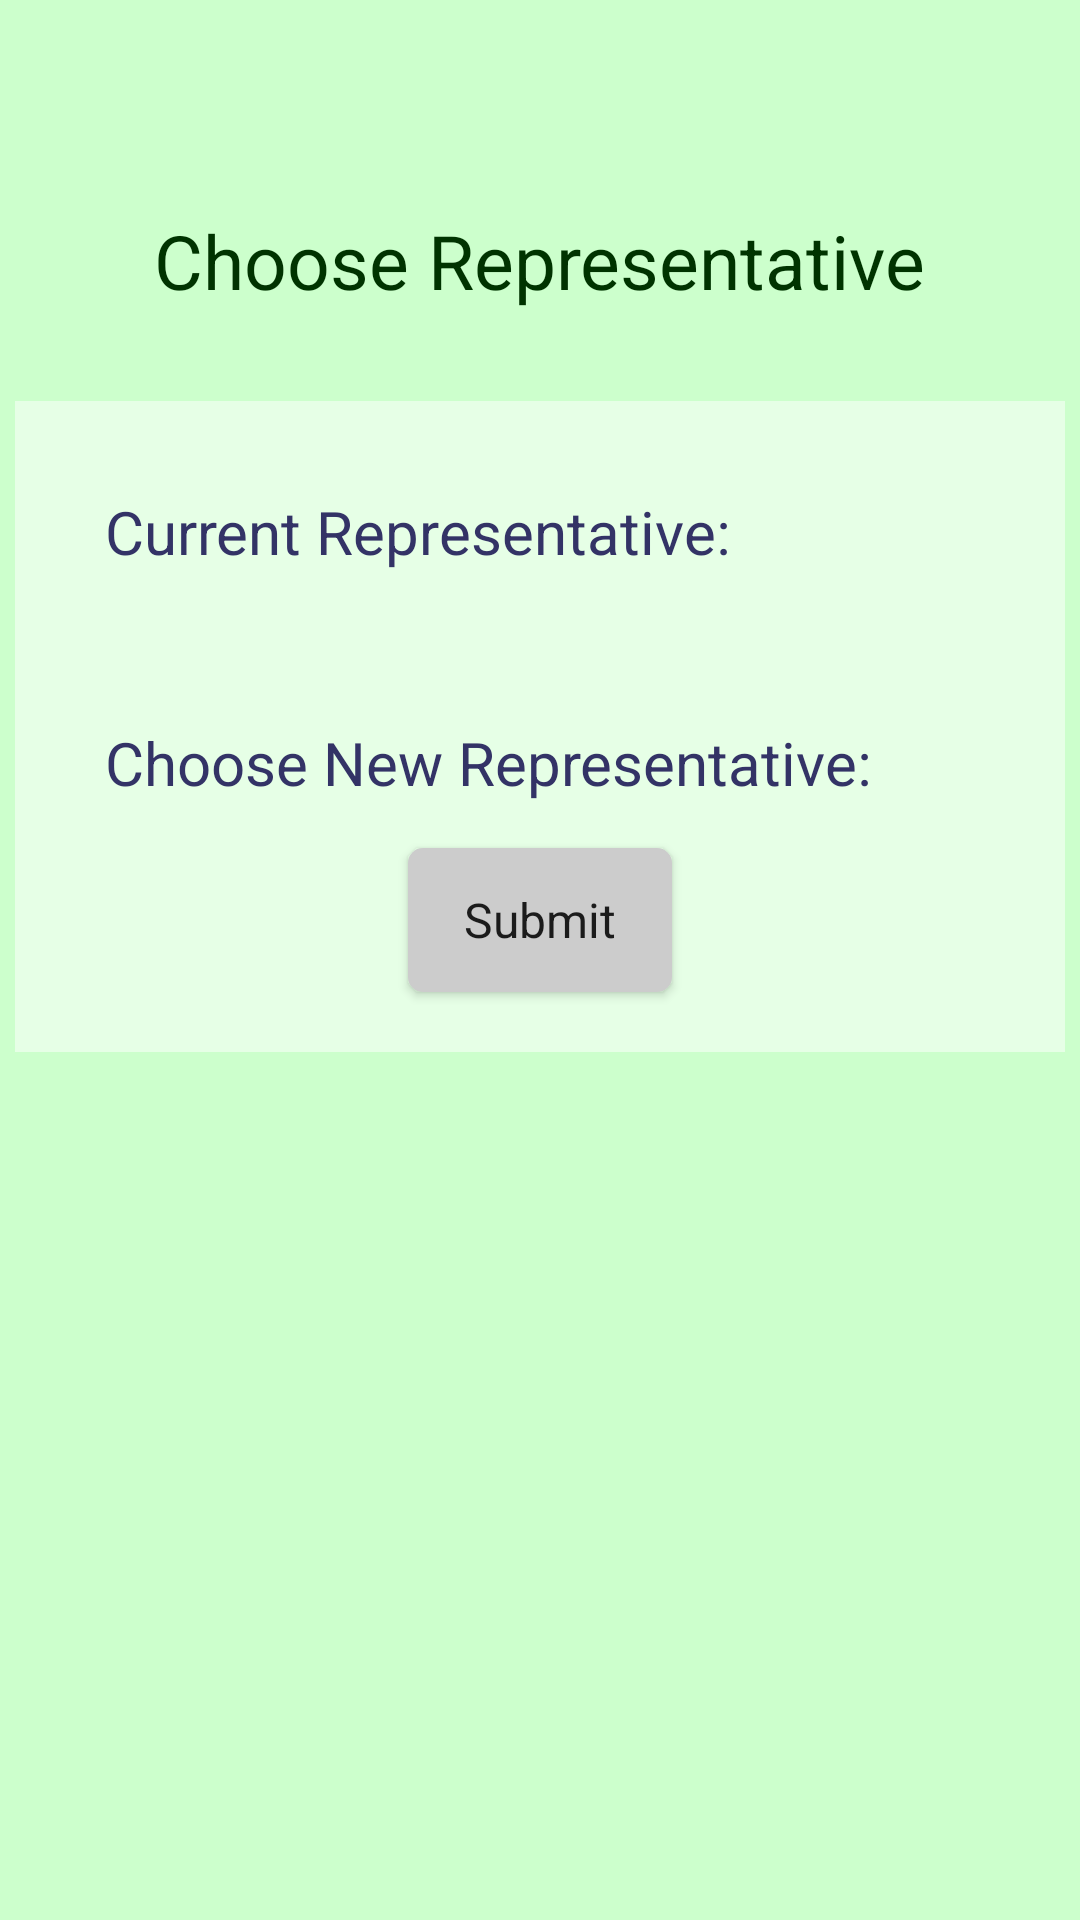

Here is an Android app screen rendered from its layout file. Give the layout XML and the strings, colors and styles it references.
<!-- AndroidManifest.xml: application theme AppTheme -->
<!-- res/layout/activity_choose_representative.xml -->
<?xml version="1.0" encoding="utf-8"?>
<LinearLayout xmlns:android="http://schemas.android.com/apk/res/android"
    xmlns:app="http://schemas.android.com/apk/res-auto"
    xmlns:tools="http://schemas.android.com/tools"
    android:orientation="vertical"
    android:layout_width="match_parent"
    android:layout_height="match_parent"
    android:background="@color/background"
    tools:context=".ChooseRepresentative">

    <include
        layout="@layout/header"
        android:layout_width="match_parent"
        android:layout_height="60dp"/>

    <TextView
        android:layout_width="wrap_content"
        android:layout_height="wrap_content"
        android:text="Choose Representative"
        style="@style/title"/>

    <LinearLayout
        style="@style/layout_style"
        android:orientation="vertical">
    <TextView
        style="@style/collection"
        android:layout_marginTop="30dp"
        android:textColor="@color/colorBlue"
        android:text="Current Representative:"
        />

    <TextView
        android:id="@+id/tv_show_current_repre"
        android:layout_width="wrap_content"
        android:layout_height="wrap_content"
        style="@style/collection" />

    <TextView
        android:layout_width="wrap_content"
        android:layout_height="wrap_content"
        android:textColor="@color/colorBlue"
        style="@style/collection"
        android:text="Choose New Representative:"/>

   <ListView
       android:id="@+id/lv_emp_by_dep"
       android:layout_marginLeft="20dp"
       android:layout_width="wrap_content"
       android:layout_height="wrap_content"
       android:layout_marginRight="5dp"
       android:paddingBottom="5dp"
       android:cacheColorHint="@android:color/transparent"
       android:divider="@null"
       android:listSelector="@android:color/transparent"
        />

        <Button
            android:id="@+id/btn_change_repre"
            android:layout_width="wrap_content"
            android:layout_height="wrap_content"
            android:layout_marginBottom="20dp"
            android:layout_gravity="center"
            android:textAppearance="@style/TextAppearance.AppCompat.Body1"
            android:textSize="16sp"
            android:text="Submit"
            android:background="@drawable/bg_btn2"/>
    </LinearLayout>

</LinearLayout>
<!-- res/layout/header.xml (included above) -->
<?xml version="1.0" encoding="utf-8"?>
<LinearLayout xmlns:android="http://schemas.android.com/apk/res/android"
    android:orientation="horizontal" android:layout_width="match_parent"
    android:layout_height="match_parent"
    android:layout_alignParentTop="true">

    <FrameLayout
        android:id="@+id/header_frag"
        android:layout_width="match_parent"
        android:layout_height="match_parent"/>
</LinearLayout>
<!-- resources referenced by this layout -->
<resources>
  <color name="background">#ccffcc</color>
  <color name="colorBlue">#333366</color>
  <!-- drawable bg_btn2 (drawable) -->
  <?xml version="1.0" encoding="utf-8"?>
  <shape xmlns:android="http://schemas.android.com/apk/res/android"
      android:shape="rectangle">
      <corners
          android:radius="5dp"/>
      <solid android:color="#cccccc"/>
  
  </shape>
  <style name="collection">
          <item name="android:textSize">20sp</item>
          <item name="android:layout_marginBottom">10dp</item>
          <item name="android:layout_width">wrap_content</item>
          <item name="android:layout_height">30sp</item>
          <item name="android:layout_marginLeft">30dp</item>
      </style>
  <style name="layout_style">
          <item name="android:layout_marginTop">20dp</item>
          <item name="android:background">@color/content</item>
          <item name="android:layout_width">350dp</item>
          <item name="android:layout_height">wrap_content</item>
          <item name="android:layout_gravity">center</item>
      </style>
  <style name="title">
          <item name="android:textSize">25sp</item>
          <item name="android:layout_marginBottom">10dp</item>
          <item name="android:layout_marginTop">10dp</item>
          <item name="android:layout_gravity">center</item>
          <item name="android:textColor">@color/titleColor</item>
      </style>
  <style name="AppTheme" parent="Theme.AppCompat.Light.NoActionBar">
          
          <item name="colorPrimary">@color/colorPrimary</item>
          <item name="colorPrimaryDark">@color/colorPrimaryDark</item>
          <item name="colorAccent">@color/colorAccent</item>
  
          <item name="sublimePickerStyle">@style/SPDefaultImpl</item>
      </style>
  <color name="content">#e6ffe6</color>
  <color name="titleColor">#003300</color>
  <color name="colorPrimary">#008577</color>
  <color name="colorPrimaryDark">#00574B</color>
  <color name="colorAccent">#D81B60</color>
  <style name="SPDefaultImpl" parent="SublimePickerStyleLight">
          <item name="colorAccent">#FF0000</item>
          <item name="colorPrimaryDark">#FF0000</item>
          <item name="colorPrimary">#FF0000</item>
          <item name="android:textColorPrimary">#212121</item>
          <item name="android:textColorSecondary">#727272</item>
          <item name="android:textColorPrimaryInverse">#FFFFFF</item>
      </style>
</resources>
